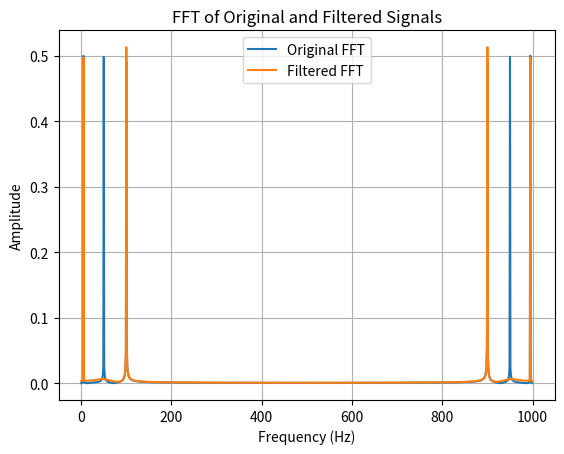

Reproduce this figure in Python.
# -*- coding: utf-8 -*-
"""
Created on Mon Dec  2 09:23:31 2024

[redacted]
"""

import numpy as np
from scipy.signal import butter
from scipy.signal import freqz
import scipy.signal as signal
import matplotlib.pyplot as plt

def SecondOrder ( fs, f1, f2 ):

    fc = ( f1 + f2 ) / 2
    w0 = np.pi * 2 * fc / fs
    r = 0.9
  
    a = [ 1, -2 * r * np.cos( w0 ), r ** 2 ]
    b = [ 1, -2 * np.cos( w0 ), 1 ]
      
    return b, a


def Butter( fs, f1, f2 ):
    nyquist = fs / 2
    lowCutoff = f1 / nyquist
    highCutoff = f2 / nyquist
  
    b, a = butter( 1, [ lowCutoff, highCutoff ], btype = 'bandstop' )
  
    return b, a
      

class Filter():
   def __init__(self, fs, fc1, fc2):
        self.b, self.a = SecondOrder(fs, fc1, fc2)
        print(self.a)
        print(self.b)
       
       # normalise the coefficients
        self.b = [ b_i / self.a[0] for b_i in self.b ]
        self.a = [ a_i / self.a[0] for a_i in self.a ]
       
        self.buf1_in = 0
        self.buf2_in = 0
        self.buf1_out = 0
        self.buf2_out = 0

   def filter(self, sample):
       # apply direct form i filter
        input_acc  = sample - self.a[1] * self.buf1_in - self.a[2] * self.buf2_in
        output_acc = input_acc * self.b[0] + self.buf1_in * self.b[1] + self.b[2] * self.buf2_in

       # update buffers
        self.buf2_in = self.buf1_in
        self.buf1_in = input_acc
        self.buf2_out = self.buf1_out
        self.buf1_out = output_acc

        return output_acc

# print( butter( 4, [ 0.1, 0.2 ], btype = 'bandstop', output="sos" ))

# test signal
fs = 1000
t = np.linspace(0, 1, fs)
data = np.sin(5 * 2 * np.pi * t) + np.sin(50 * 2 * np.pi * t) + np.sin(100 * 2 * np.pi * t)
out_data = []

# apply the filter
out_data = []
filter = Filter(fs, 45, 55)
for d in data:
    out_data.append(filter.filter(d))

plt.plot(np.abs(np.fft.fft(data)) / len(data), label= 'Original FFT')
plt.plot(np.abs(np.fft.fft(out_data) / len(out_data)), label= 'Filtered FFT')
plt.xlabel("Frequency (Hz)")
plt.ylabel("Amplitude")
plt.title("FFT of Original and Filtered Signals")
plt.legend()
plt.grid()
plt.show()